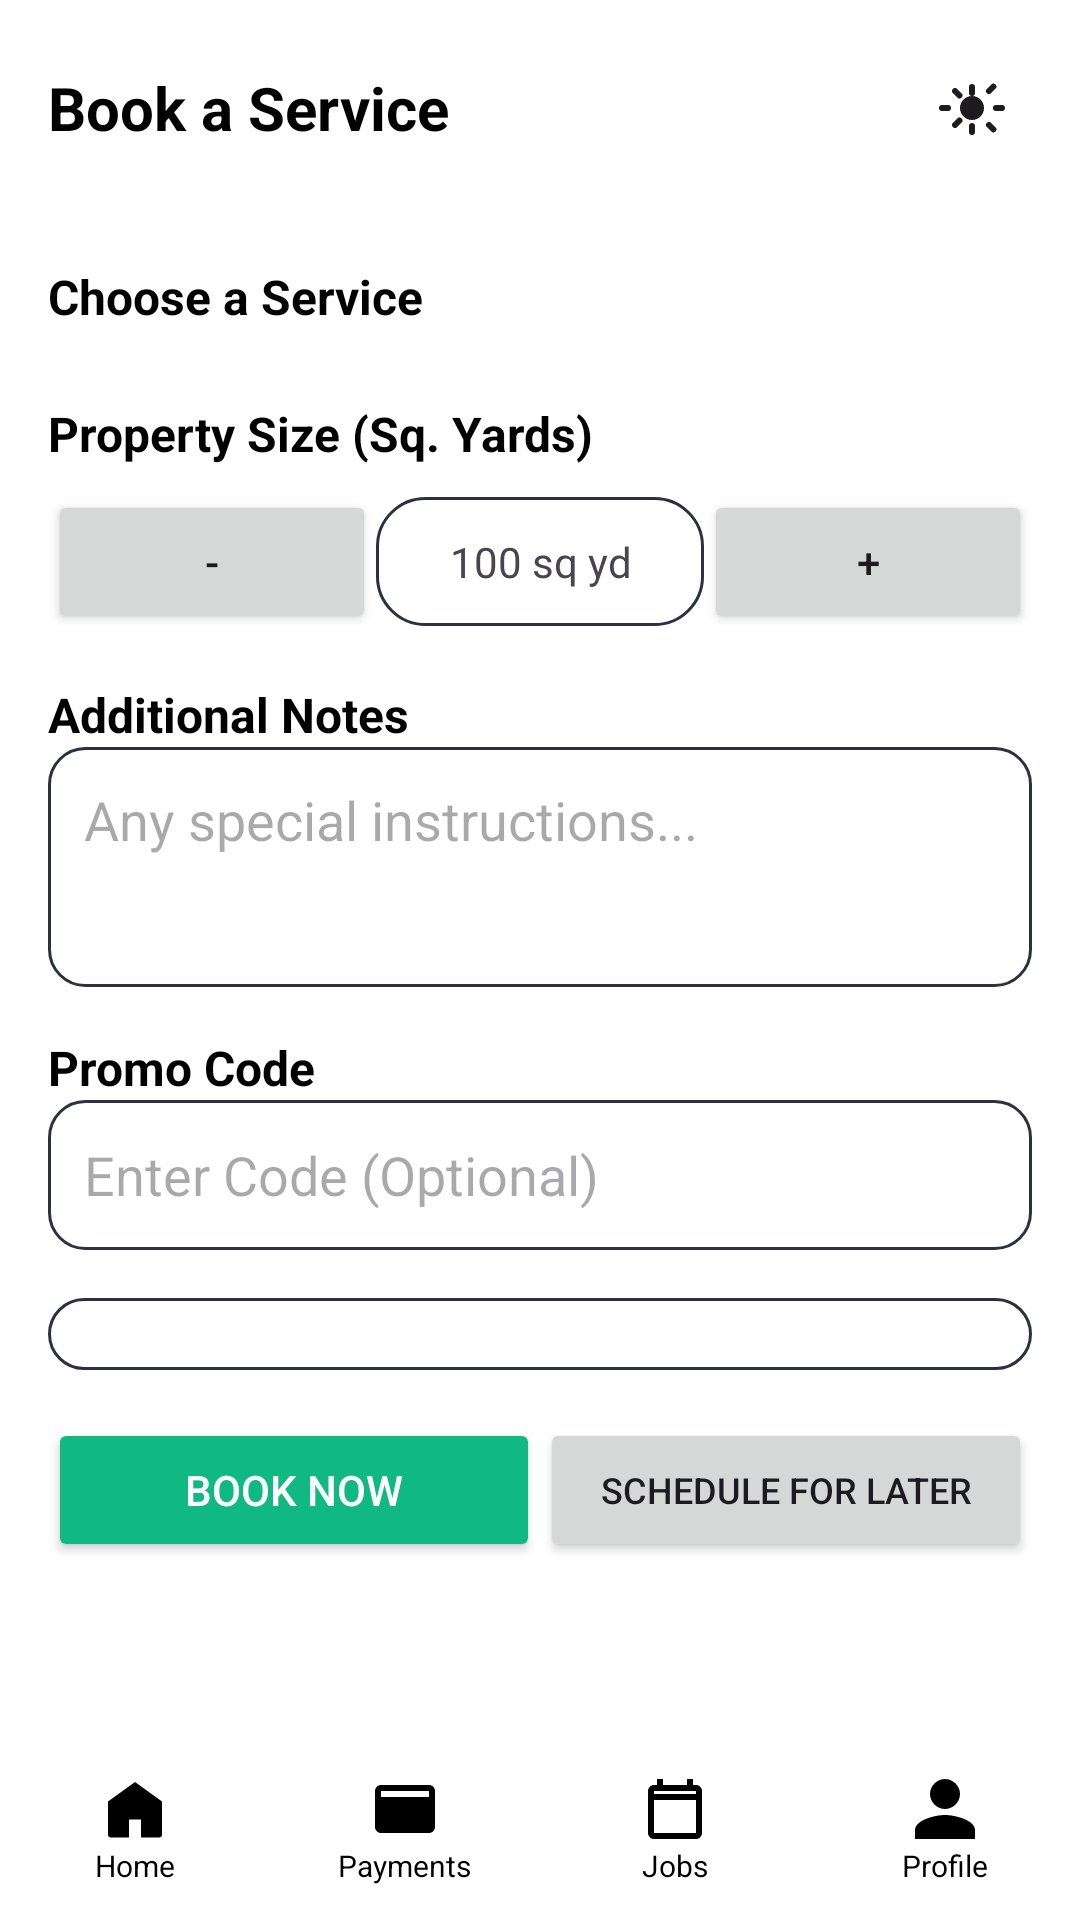

Layout XML and referenced resources for this Android screen:
<!-- AndroidManifest.xml: application theme Theme.LawnTamers -->
<!-- res/layout/activity_service_booking.xml -->
<?xml version="1.0" encoding="utf-8"?>
<androidx.constraintlayout.widget.ConstraintLayout
    xmlns:android="http://schemas.android.com/apk/res/android"
    xmlns:app="http://schemas.android.com/apk/res-auto"
    xmlns:tools="http://schemas.android.com/tools"
    android:id="@+id/mainContainer"
    android:layout_width="match_parent"
    android:layout_height="match_parent"
    android:background="@color/background"
    tools:context=".ServiceBookingActivity">

    
    <LinearLayout
        android:id="@+id/header"
        android:layout_width="0dp"
        android:layout_height="wrap_content"
        android:orientation="horizontal"
        android:padding="16dp"
        android:gravity="center_vertical"
        app:layout_constraintTop_toTopOf="parent"
        app:layout_constraintStart_toStartOf="parent"
        app:layout_constraintEnd_toEndOf="parent">

        <TextView
            android:id="@+id/tvHeader"
            android:layout_width="0dp"
            android:layout_height="wrap_content"
            android:text="Book a Service"
            android:textColor="@color/black"
            android:textSize="20sp"
            android:textStyle="bold"
            android:layout_weight="1"/>

        <ImageButton
            android:id="@+id/btnThemeToggle"
            android:layout_width="40dp"
            android:layout_height="40dp"
            android:background="@drawable/circle_button"
            android:src="@drawable/ic_sun"
            android:contentDescription="Theme toggle"/>
    </LinearLayout>

    
    <ScrollView
        android:id="@+id/scrollContent"
        android:layout_width="0dp"
        android:layout_height="0dp"
        app:layout_constraintTop_toBottomOf="@id/header"
        app:layout_constraintBottom_toTopOf="@id/footerNav"
        app:layout_constraintStart_toStartOf="parent"
        app:layout_constraintEnd_toEndOf="parent">

        <LinearLayout
            android:layout_width="match_parent"
            android:layout_height="wrap_content"
            android:orientation="vertical"
            android:padding="16dp"
            android:spacing="8dp">

            
            <TextView
                android:text="Choose a Service"
                android:textColor="@color/black"
                android:textStyle="bold"
                android:textSize="16sp"
                android:layout_marginBottom="8dp"
                android:layout_width="wrap_content"
                android:layout_height="wrap_content"/>

            <GridLayout
                android:id="@+id/gridServices"
                android:layout_width="match_parent"
                android:layout_height="wrap_content"
                android:columnCount="2"
                android:rowCount="2">
                
            </GridLayout>

            
            <TextView
                android:text="Property Size (Sq. Yards)"
                android:textColor="@color/black"
                android:textStyle="bold"
                android:textSize="16sp"
                android:layout_marginTop="16dp"
                android:layout_marginBottom="8dp"
                android:layout_width="wrap_content"
                android:layout_height="wrap_content"/>

            <LinearLayout
                android:layout_width="match_parent"
                android:layout_height="wrap_content"
                android:orientation="horizontal"
                android:gravity="center_vertical"
                android:weightSum="3">

                <Button
                    android:id="@+id/btnDecrease"
                    android:layout_width="0dp"
                    android:layout_height="wrap_content"
                    android:text="-"
                    android:layout_weight="1"/>

                <TextView
                    android:id="@+id/tvPropertySize"
                    android:layout_width="0dp"
                    android:layout_height="wrap_content"
                    android:text="100 sq yd"
                    android:gravity="center"
                    android:layout_weight="1"
                    android:background="@drawable/bg_card"
                    android:padding="12dp"/>

                <Button
                    android:id="@+id/btnIncrease"
                    android:layout_width="0dp"
                    android:layout_height="wrap_content"
                    android:text="+"
                    android:layout_weight="1"/>
            </LinearLayout>

            
            <TextView

                android:text="Additional Notes"
                android:textColor="@color/black"
                android:textStyle="bold"
                android:textSize="16sp"
                android:layout_marginTop="16dp"
                android:layout_width="wrap_content"
                android:layout_height="wrap_content"/>

            <EditText
                android:id="@+id/etNotes"
                android:layout_width="match_parent"
                android:layout_height="80dp"
                android:background="@drawable/bg_edittext"
                android:gravity="top"
                android:padding="12dp"
                android:hint="Any special instructions..."
                android:inputType="textMultiLine"/>

            
            <TextView
                android:text="Promo Code"
                android:textColor="@color/black"
                android:textStyle="bold"
                android:textSize="16sp"
                android:layout_marginTop="16dp"
                android:layout_width="wrap_content"
                android:layout_height="wrap_content"/>

            <EditText
                android:id="@+id/etPromoCode"
                android:layout_width="match_parent"
                android:layout_height="50dp"
                android:background="@drawable/bg_edittext"
                android:padding="12dp"
                android:hint="Enter Code (Optional)"/>

            
            <LinearLayout
                android:id="@+id/layoutSummary"
                android:layout_width="match_parent"
                android:layout_height="wrap_content"
                android:orientation="vertical"
                android:background="@drawable/bg_card"
                android:padding="12dp"
                android:layout_marginTop="16dp">
                
            </LinearLayout>

            
            <LinearLayout
                android:layout_width="match_parent"
                android:layout_height="wrap_content"
                android:orientation="horizontal"
                android:layout_marginTop="16dp"
                android:gravity="center"
                android:weightSum="2">

                <Button
                    android:id="@+id/btnBookNow"
                    android:layout_width="0dp"
                    android:layout_height="wrap_content"
                    android:text="Book Now"
                    android:layout_weight="1"
                    android:backgroundTint="@color/emerald"
                    android:textColor="@color/textPrimary"/>

                <Button
                    android:id="@+id/btnScheduleLater"
                    android:layout_width="0dp"
                    android:layout_height="wrap_content"
                    android:textSize="12dp"
                    android:text="Schedule for Later"
                    android:layout_weight="1"/>
            </LinearLayout>

        </LinearLayout>
    </ScrollView>

    
    <LinearLayout
        android:id="@+id/footerNav"
        android:layout_width="0dp"
        android:layout_height="60dp"
        android:orientation="horizontal"
        android:gravity="center"
        android:background="@color/white"
        app:layout_constraintBottom_toBottomOf="parent"
        app:layout_constraintStart_toStartOf="parent"
        app:layout_constraintEnd_toEndOf="parent"
        android:weightSum="4">

        
        <LinearLayout
            android:layout_width="0dp"
            android:layout_height="match_parent"
            android:layout_weight="1"
            android:orientation="vertical"
            android:gravity="center">

            <ImageButton
                android:id="@+id/btnHome"
                android:layout_width="wrap_content"
                android:layout_height="wrap_content"
                android:src="@drawable/ic_home"
                android:background="@color/white"/>

            <TextView
                android:layout_width="wrap_content"
                android:layout_height="wrap_content"
                android:text="Home"
                android:textSize="10sp"
                android:textColor="@color/black"/>
        </LinearLayout>

        
        <LinearLayout
            android:layout_width="0dp"
            android:layout_height="match_parent"
            android:layout_weight="1"
            android:orientation="vertical"
            android:gravity="center">

            <ImageButton
                android:id="@+id/btnEarnings"
                android:layout_width="wrap_content"
                android:layout_height="wrap_content"
                android:src="@drawable/ic_payment"
                android:background="@color/white"/>

            <TextView
                android:layout_width="wrap_content"
                android:layout_height="wrap_content"
                android:text="Payments"
                android:textSize="10sp"
                android:textColor="@color/black"/>
        </LinearLayout>

        
        <LinearLayout
            android:layout_width="0dp"
            android:layout_height="match_parent"
            android:layout_weight="1"
            android:orientation="vertical"
            android:gravity="center">

            <ImageButton
                android:id="@+id/btnJobs"
                android:layout_width="wrap_content"
                android:layout_height="wrap_content"
                android:src="@drawable/ic_calendar"
                android:background="@color/white"/>

            <TextView
                android:layout_width="wrap_content"
                android:layout_height="wrap_content"
                android:text="Jobs"
                android:textSize="10sp"
                android:textColor="@color/black"/>
        </LinearLayout>

        
        <LinearLayout
            android:layout_width="0dp"
            android:layout_height="match_parent"
            android:layout_weight="1"
            android:orientation="vertical"
            android:gravity="center">

            <ImageButton
                android:id="@+id/btnProfile"
                android:layout_width="wrap_content"
                android:layout_height="wrap_content"
                android:src="@drawable/ic_user"
                android:background="@color/white"/>

            <TextView
                android:layout_width="wrap_content"
                android:layout_height="wrap_content"
                android:text="Profile"
                android:textSize="10sp"
                android:textColor="@color/black"/>
        </LinearLayout>

    </LinearLayout>

</androidx.constraintlayout.widget.ConstraintLayout>
<!-- resources referenced by this layout -->
<resources>
  <color name="background">#FFFFFF</color>
  <color name="black">#FF000000</color>
  <color name="emerald">#10B981</color>
  <color name="textPrimary">#FFFFFF</color>
  <color name="white">#FFFFFFFF</color>
  <!-- drawable bg_card (drawable) -->
  <?xml version="1.0" encoding="utf-8"?>
  <shape xmlns:android="http://schemas.android.com/apk/res/android"
      android:shape="rectangle">
  
      
      <solid android:color="@color/white" />  
  
      
      <corners android:radius="16dp" />
  
      
      <stroke
          android:width="1dp"
          android:color="#2B3142" />  
  
      
      
  </shape>
  <!-- drawable bg_edittext (drawable) -->
  <?xml version="1.0" encoding="utf-8"?>
  <shape xmlns:android="http://schemas.android.com/apk/res/android"
      android:shape="rectangle">
  
      
      <solid android:color="@color/white" /> 
  
      
      <corners android:radius="12dp" />
  
      
      <stroke
          android:width="1dp"
          android:color="#2B3142" /> 
  </shape>
  <!-- drawable ic_calendar (drawable) -->
  <vector xmlns:android="http://schemas.android.com/apk/res/android"
      android:width="24dp" android:height="24dp"
      android:viewportWidth="24" android:viewportHeight="24">
      <path
          android:fillColor="@color/black"
          android:pathData="M19,4h-1V2h-2v2H8V2H6v2H5c-1.1,0,-2,0.9,-2,2v14c0,1.1,0.9,2,2,2h14c1.1,0,2,-0.9,2,-2V6c0,-1.1,-0.9,-2,-2,-2zm0,16H5V9h14v11zm0,-13H5V6h14v1z"/>
  </vector>
  <!-- drawable ic_home (drawable) -->
  <vector xmlns:android="http://schemas.android.com/apk/res/android"
      android:width="24dp" android:height="24dp"
      android:viewportWidth="24" android:viewportHeight="24">
      <path
          android:fillColor="@color/black"
          android:pathData="M3,9.5L12,3l9,6.5v11a1,1,0,0,1,-1,1h-6v-6h-4v6H4a1,1,0,0,1,-1,-1v-11z"/>
  </vector>
  <!-- drawable ic_payment (drawable) -->
  <vector xmlns:android="http://schemas.android.com/apk/res/android"
      android:width="24dp"
      android:height="24dp"
      android:viewportWidth="24"
      android:viewportHeight="24">
  
      <path
          android:fillColor="#000000"
          android:pathData="M20,4H4c-1.1,0 -2,0.9 -2,2v12c0,1.1 0.9,2 2,2h16c1.1,0 2,-0.9 2,-2V6c0,-1.1 -0.9,-2 -2,-2zm0,4H4V6h16v2z"/>
  </vector>
  <!-- drawable ic_sun (drawable) -->
  <?xml version="1.0" encoding="utf-8"?>
  <vector xmlns:android="http://schemas.android.com/apk/res/android"
      android:width="24dp"
      android:height="24dp"
      android:viewportWidth="24"
      android:viewportHeight="24">
  
      <path
          android:fillColor="?attr/colorOnBackground"
          android:pathData="M12,4a1,1 0,0 1,1 1v2a1,1 0,0 1,-2 0V5a1,1 0,0 1,1 -1zM12,17a1,1 0,0 1,1 1v2a1,1 0,0 1,-2 0v-2a1,1 0,0 1,1 -1zM4,11a1,1 0,0 1,1 1 1,1 0,0 1,-1 1H2a1,1 0,0 1,0 -2h2zM22,11a1,1 0,0 1,0 2h-2a1,1 0,0 1,0 -2h2zM5.64,5.64a1,1 0,0 1,1.41 0l1.42,1.42a1,1 0,1 1,-1.41 1.41L5.64,7.05a1,1 0,0 1,0 -1.41zM16.95,16.95a1,1 0,0 1,1.41 0l1.42,1.42a1,1 0,1 1,-1.41 1.41l-1.42,-1.42a1,1 0,0 1,0 -1.41zM5.64,18.36a1,1 0,0 1,0 -1.41l1.42,-1.42a1,1 0,1 1,1.41 1.41L7.05,18.36a1,1 0,0 1,-1.41 0zM16.95,7.05a1,1 0,0 1,0 -1.41l1.42,-1.42a1,1 0,1 1,1.41 1.41l-1.42,1.42a1,1 0,0 1,-1.41 0zM12,8a4,4 0,1 1,0 8 4,4 0,0 1,0 -8z"/>
  </vector>
  <!-- drawable ic_user (drawable) -->
  <vector xmlns:android="http://schemas.android.com/apk/res/android"
      android:width="24dp" android:height="24dp"
      android:viewportWidth="24" android:viewportHeight="24">
      <path
          android:fillColor="@color/black"
          android:pathData="M12,12c2.7,0,5,-2.3,5,-5s-2.3,-5,-5,-5,-5,2.3,-5,5,2.3,5,5,5zm0,2c-3.3,0,-10,1.7,-10,5v3h20v-3c0,-3.3,-6.7,-5,-10,-5z"/>
  </vector>
  <style name="Theme.LawnTamers" parent="Theme.Material3.DayNight.NoActionBar">
          <item name="android:statusBarColor">@android:color/transparent</item>
          <item name="android:windowLightStatusBar">false</item>
      </style>
</resources>
